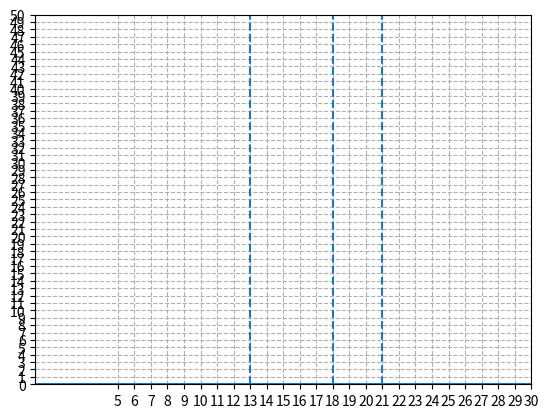

This figure's Python source: (Note: this script raises an exception after producing the figure.)
from matplotlib import pyplot as plt
import numpy as np


def load(file):
    txt = open(file).read()
    data = eval(txt)
    x, dt = list(zip(*data))
    return x, np.array(dt) * 1e6  # convert to ns


plt.yticks(np.arange(0, 51, 1))
plt.xticks(np.arange(5, 31, 1))
plt.grid(linestyle="--")

plt.axvline(x=13, linestyle="--")
plt.axvline(x=18, linestyle="--")
plt.axvline(x=21, linestyle="--")

plt.axvline(x=0)
plt.axhline(y=0)


def fuck(file, scale=1):
    x, data = load(file)
    x = np.exp2(x)
    x0, x1 = 11, 17
    y0, y1 = [data[list(x).index(2 ** x0)] / 2**x0 * scale,
              data[list(x).index(2 ** x1)] / 2**x1 * scale]
    # plt.axline([x0, y0], [x1, y1])
    # print([x0, x1], [y0, y1])

    plt.plot(np.log2(x), data / x * scale, label=file)


fuck("ntt.txt")
fuck("ntt_rec.txt")
fuck("ntt_rec_2.txt")
fuck("ntt_rec_cum.txt")
fuck("ntt_rec_cum_2.txt")
# fuck("ntt_rec_cum_x4.txt", 0.25)
# fuck("ntt_rec_hrd.txt")
# fuck("ntt_rec_hrd_x4.txt", 0.25)


plt.legend()
plt.show()
